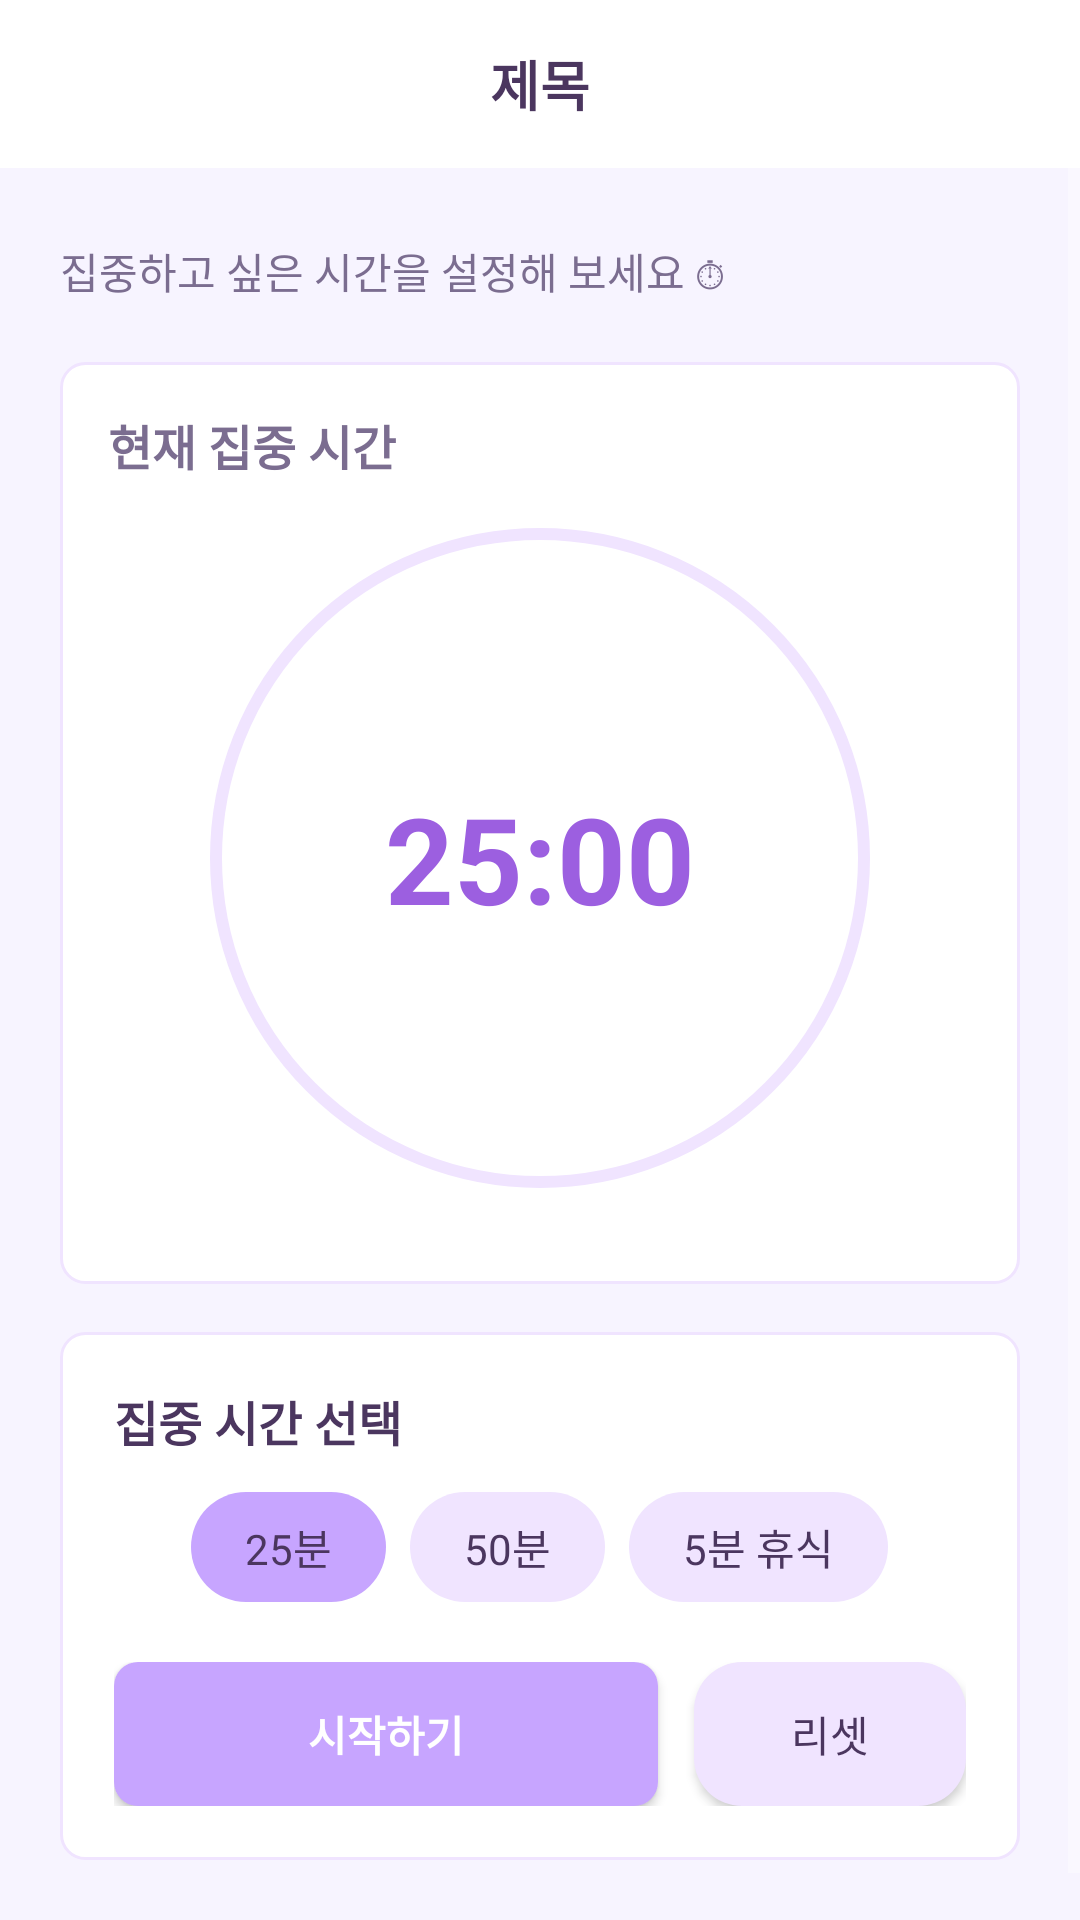

Layout XML and referenced resources for this Android screen:
<!-- AndroidManifest.xml: application theme Theme.Design.NoActionBar -->
<!-- res/layout/fragment_timer.xml -->
<?xml version="1.0" encoding="utf-8"?>
<ScrollView xmlns:android="http://schemas.android.com/apk/res/android"
    android:layout_width="match_parent"
    android:layout_height="match_parent"
    android:background="@color/poseme_bg_soft">

    <LinearLayout
        android:layout_width="match_parent"
        android:layout_height="wrap_content"
        android:orientation="vertical">

        <include
            layout="@layout/view_topbar_back_title" />

        <LinearLayout
            android:layout_width="match_parent"
            android:layout_height="wrap_content"
            android:orientation="vertical"
            android:padding="20dp">

            <TextView
                android:id="@+id/txt_timer_subtitle"
                android:layout_width="wrap_content"
                android:layout_height="wrap_content"
                android:text="집중하고 싶은 시간을 설정해 보세요 ⏱"
                android:textSize="14sp"
                android:textColor="@color/poseme_text_sub"
                android:layout_marginTop="4dp" />

            <include
                android:id="@+id/include_timer_circle"
                layout="@layout/view_timer_circle"
                android:layout_width="match_parent"
                android:layout_height="wrap_content"
                android:layout_marginTop="20dp" />

            <include
                android:id="@+id/include_timer_controls"
                layout="@layout/view_timer_controls"
                android:layout_width="match_parent"
                android:layout_height="wrap_content"
                android:layout_marginTop="16dp"
                android:layout_marginBottom="16dp" />

        </LinearLayout>
    </LinearLayout>
</ScrollView>
<!-- res/layout/view_topbar_back_title.xml (included above) -->
<?xml version="1.0" encoding="utf-8"?>
<LinearLayout xmlns:android="http://schemas.android.com/apk/res/android"
    android:layout_width="match_parent"
    android:layout_height="56dp"
    xmlns:app="http://schemas.android.com/apk/res-auto"
    android:orientation="horizontal"
    android:gravity="center_vertical"
    android:paddingStart="16dp"
    android:paddingEnd="16dp"
    android:background="@color/white">

    <ImageButton
        android:id="@+id/btn_back"
        android:layout_width="32dp"
        android:layout_height="32dp"
        android:background="@android:color/transparent"
        android:src="@drawable/ic_chevron_left"
        app:tint="@color/poseme_text_dark" />

    <TextView
        android:id="@+id/txt_title"
        android:layout_width="0dp"
        android:layout_height="wrap_content"
        android:layout_weight="1"
        android:gravity="center"
        android:text="제목"
        android:textSize="18sp"
        android:textStyle="bold"
        android:textColor="@color/poseme_text_dark" />

    
    <View
        android:layout_width="32dp"
        android:layout_height="32dp" />
</LinearLayout>
<!-- res/layout/view_timer_circle.xml (included above) -->
<?xml version="1.0" encoding="utf-8"?>
<LinearLayout xmlns:android="http://schemas.android.com/apk/res/android"
    android:id="@+id/layout_timer_circle_card"
    android:layout_width="match_parent"
    android:layout_height="wrap_content"
    android:orientation="vertical"
    android:padding="16dp"
    android:background="@drawable/bg_card_solid_white">

    <TextView
        android:id="@+id/txt_timer_label"
        android:layout_width="wrap_content"
        android:layout_height="wrap_content"
        android:text="현재 집중 시간"
        android:textSize="16sp"
        android:textStyle="bold"
        android:textColor="@color/poseme_text_sub" />

    
    <FrameLayout
        android:layout_width="220dp"
        android:layout_height="220dp"
        android:layout_gravity="center_horizontal"
        android:layout_marginTop="16dp"
        android:layout_marginBottom="16dp"
        android:background="@drawable/bg_timer_circle">

        <TextView
            android:id="@+id/txt_timer_time"
            android:layout_width="wrap_content"
            android:layout_height="wrap_content"
            android:layout_gravity="center"
            android:text="25:00"
            android:textSize="40sp"
            android:textStyle="bold"
            android:textColor="@color/poseme_purple_dark" />
    </FrameLayout>

</LinearLayout>
<!-- res/layout/view_timer_controls.xml (included above) -->
<?xml version="1.0" encoding="utf-8"?>
<LinearLayout xmlns:android="http://schemas.android.com/apk/res/android"
    android:id="@+id/layout_timer_controls"
    android:layout_width="match_parent"
    android:layout_height="wrap_content"
    android:orientation="vertical"
    android:padding="18dp"
    android:background="@drawable/bg_card_solid_white">

    
    <TextView
        android:layout_width="wrap_content"
        android:layout_height="wrap_content"
        android:text="집중 시간 선택"
        android:textSize="16sp"
        android:textStyle="bold"
        android:textColor="@color/poseme_text_dark" />

    <LinearLayout
        android:id="@+id/layout_preset_container"
        android:layout_width="match_parent"
        android:layout_height="wrap_content"
        android:orientation="horizontal"
        android:gravity="center_horizontal"
        android:layout_marginTop="12dp">

        <TextView
            android:id="@+id/btn_preset_25"
            android:layout_width="wrap_content"
            android:layout_height="wrap_content"
            android:paddingLeft="18dp"
            android:paddingRight="18dp"
            android:paddingTop="8dp"
            android:paddingBottom="8dp"
            android:text="25분"
            android:textSize="14sp"
            android:textColor="@color/poseme_text_dark"
            android:background="@drawable/bg_chip_solid_purple" />

        <TextView
            android:id="@+id/btn_preset_50"
            android:layout_width="wrap_content"
            android:layout_height="wrap_content"
            android:paddingLeft="18dp"
            android:paddingRight="18dp"
            android:paddingTop="8dp"
            android:paddingBottom="8dp"
            android:text="50분"
            android:textSize="14sp"
            android:textColor="@color/poseme_text_dark"
            android:background="@drawable/bg_chip_solid_lavender"
            android:layout_marginStart="8dp"
            android:layout_marginEnd="8dp" />

        <TextView
            android:id="@+id/btn_preset_5"
            android:layout_width="wrap_content"
            android:layout_height="wrap_content"
            android:paddingLeft="18dp"
            android:paddingRight="18dp"
            android:paddingTop="8dp"
            android:paddingBottom="8dp"
            android:text="5분 휴식"
            android:textSize="14sp"
            android:textColor="@color/poseme_text_dark"
            android:background="@drawable/bg_chip_solid_lavender" />
    </LinearLayout>

    
    <LinearLayout
        android:layout_width="match_parent"
        android:layout_height="wrap_content"
        android:orientation="horizontal"
        android:layout_marginTop="20dp">

        <Button
            android:id="@+id/btn_timer_start_pause"
            android:layout_width="0dp"
            android:layout_height="48dp"
            android:layout_weight="2"
            android:text="시작하기"
            android:textStyle="bold"
            android:textColor="@android:color/white"
            android:background="@drawable/bg_button_primary" />

        <Space
            android:layout_width="12dp"
            android:layout_height="1dp" />

        <Button
            android:id="@+id/btn_timer_reset"
            android:layout_width="0dp"
            android:layout_height="48dp"
            android:layout_weight="1"
            android:text="리셋"
            android:textColor="@color/poseme_text_dark"
            android:background="@drawable/bg_card_solid_lavender" />
    </LinearLayout>

</LinearLayout>
<!-- resources referenced by this layout -->
<resources>
  <color name="poseme_bg_soft">#F7F4FF</color>
  <color name="poseme_purple_dark">#9C5FE0</color>
  <color name="poseme_text_dark">#4B365F</color>
  <color name="poseme_text_sub">#7B6D90</color>
  <color name="white">#FFFFFFFF</color>
  <!-- drawable bg_button_primary (drawable) -->
  <?xml version="1.0" encoding="utf-8"?>
  <shape xmlns:android="http://schemas.android.com/apk/res/android">
      
      <solid android:color="@color/poseme_purple" />
      <corners android:radius="8dp" />
  </shape>
  <!-- drawable bg_card_solid_lavender (drawable) -->
  <?xml version="1.0" encoding="utf-8"?>
  <shape xmlns:android="http://schemas.android.com/apk/res/android">
      <solid android:color="@color/poseme_purple_light" />
      <corners android:radius="16dp" />
  </shape>
  <!-- drawable bg_card_solid_white (drawable) -->
  <?xml version="1.0" encoding="utf-8"?>
  <shape xmlns:android="http://schemas.android.com/apk/res/android">
      <solid android:color="@color/poseme_surface_card" />
      <corners android:radius="8dp" />
      <stroke
          android:width="1dp"
          android:color="@color/poseme_purple_light" />
  </shape>
  <!-- drawable bg_chip_solid_lavender (drawable) -->
  <?xml version="1.0" encoding="utf-8"?>
  <shape xmlns:android="http://schemas.android.com/apk/res/android">
      <solid android:color="@color/poseme_purple_light" />
      <corners android:radius="999dp" />
  </shape>
  <!-- drawable bg_chip_solid_purple (drawable) -->
  <?xml version="1.0" encoding="utf-8"?>
  <shape xmlns:android="http://schemas.android.com/apk/res/android">
      <solid android:color="@color/poseme_purple" />
      <corners android:radius="999dp" />
  </shape>
  <!-- drawable bg_timer_circle (drawable) -->
  <?xml version="1.0" encoding="utf-8"?>
  <shape xmlns:android="http://schemas.android.com/apk/res/android">
      <solid android:color="@color/poseme_surface_card" />
      <corners android:radius="999dp" />
      <stroke
          android:width="4dp"
          android:color="@color/poseme_purple_light" />
  </shape>
  <color name="poseme_purple">#C7A5FF</color>
  <color name="poseme_purple_light">#F0E4FF</color>
  <color name="poseme_surface_card">#FFFFFFFF</color>
</resources>
